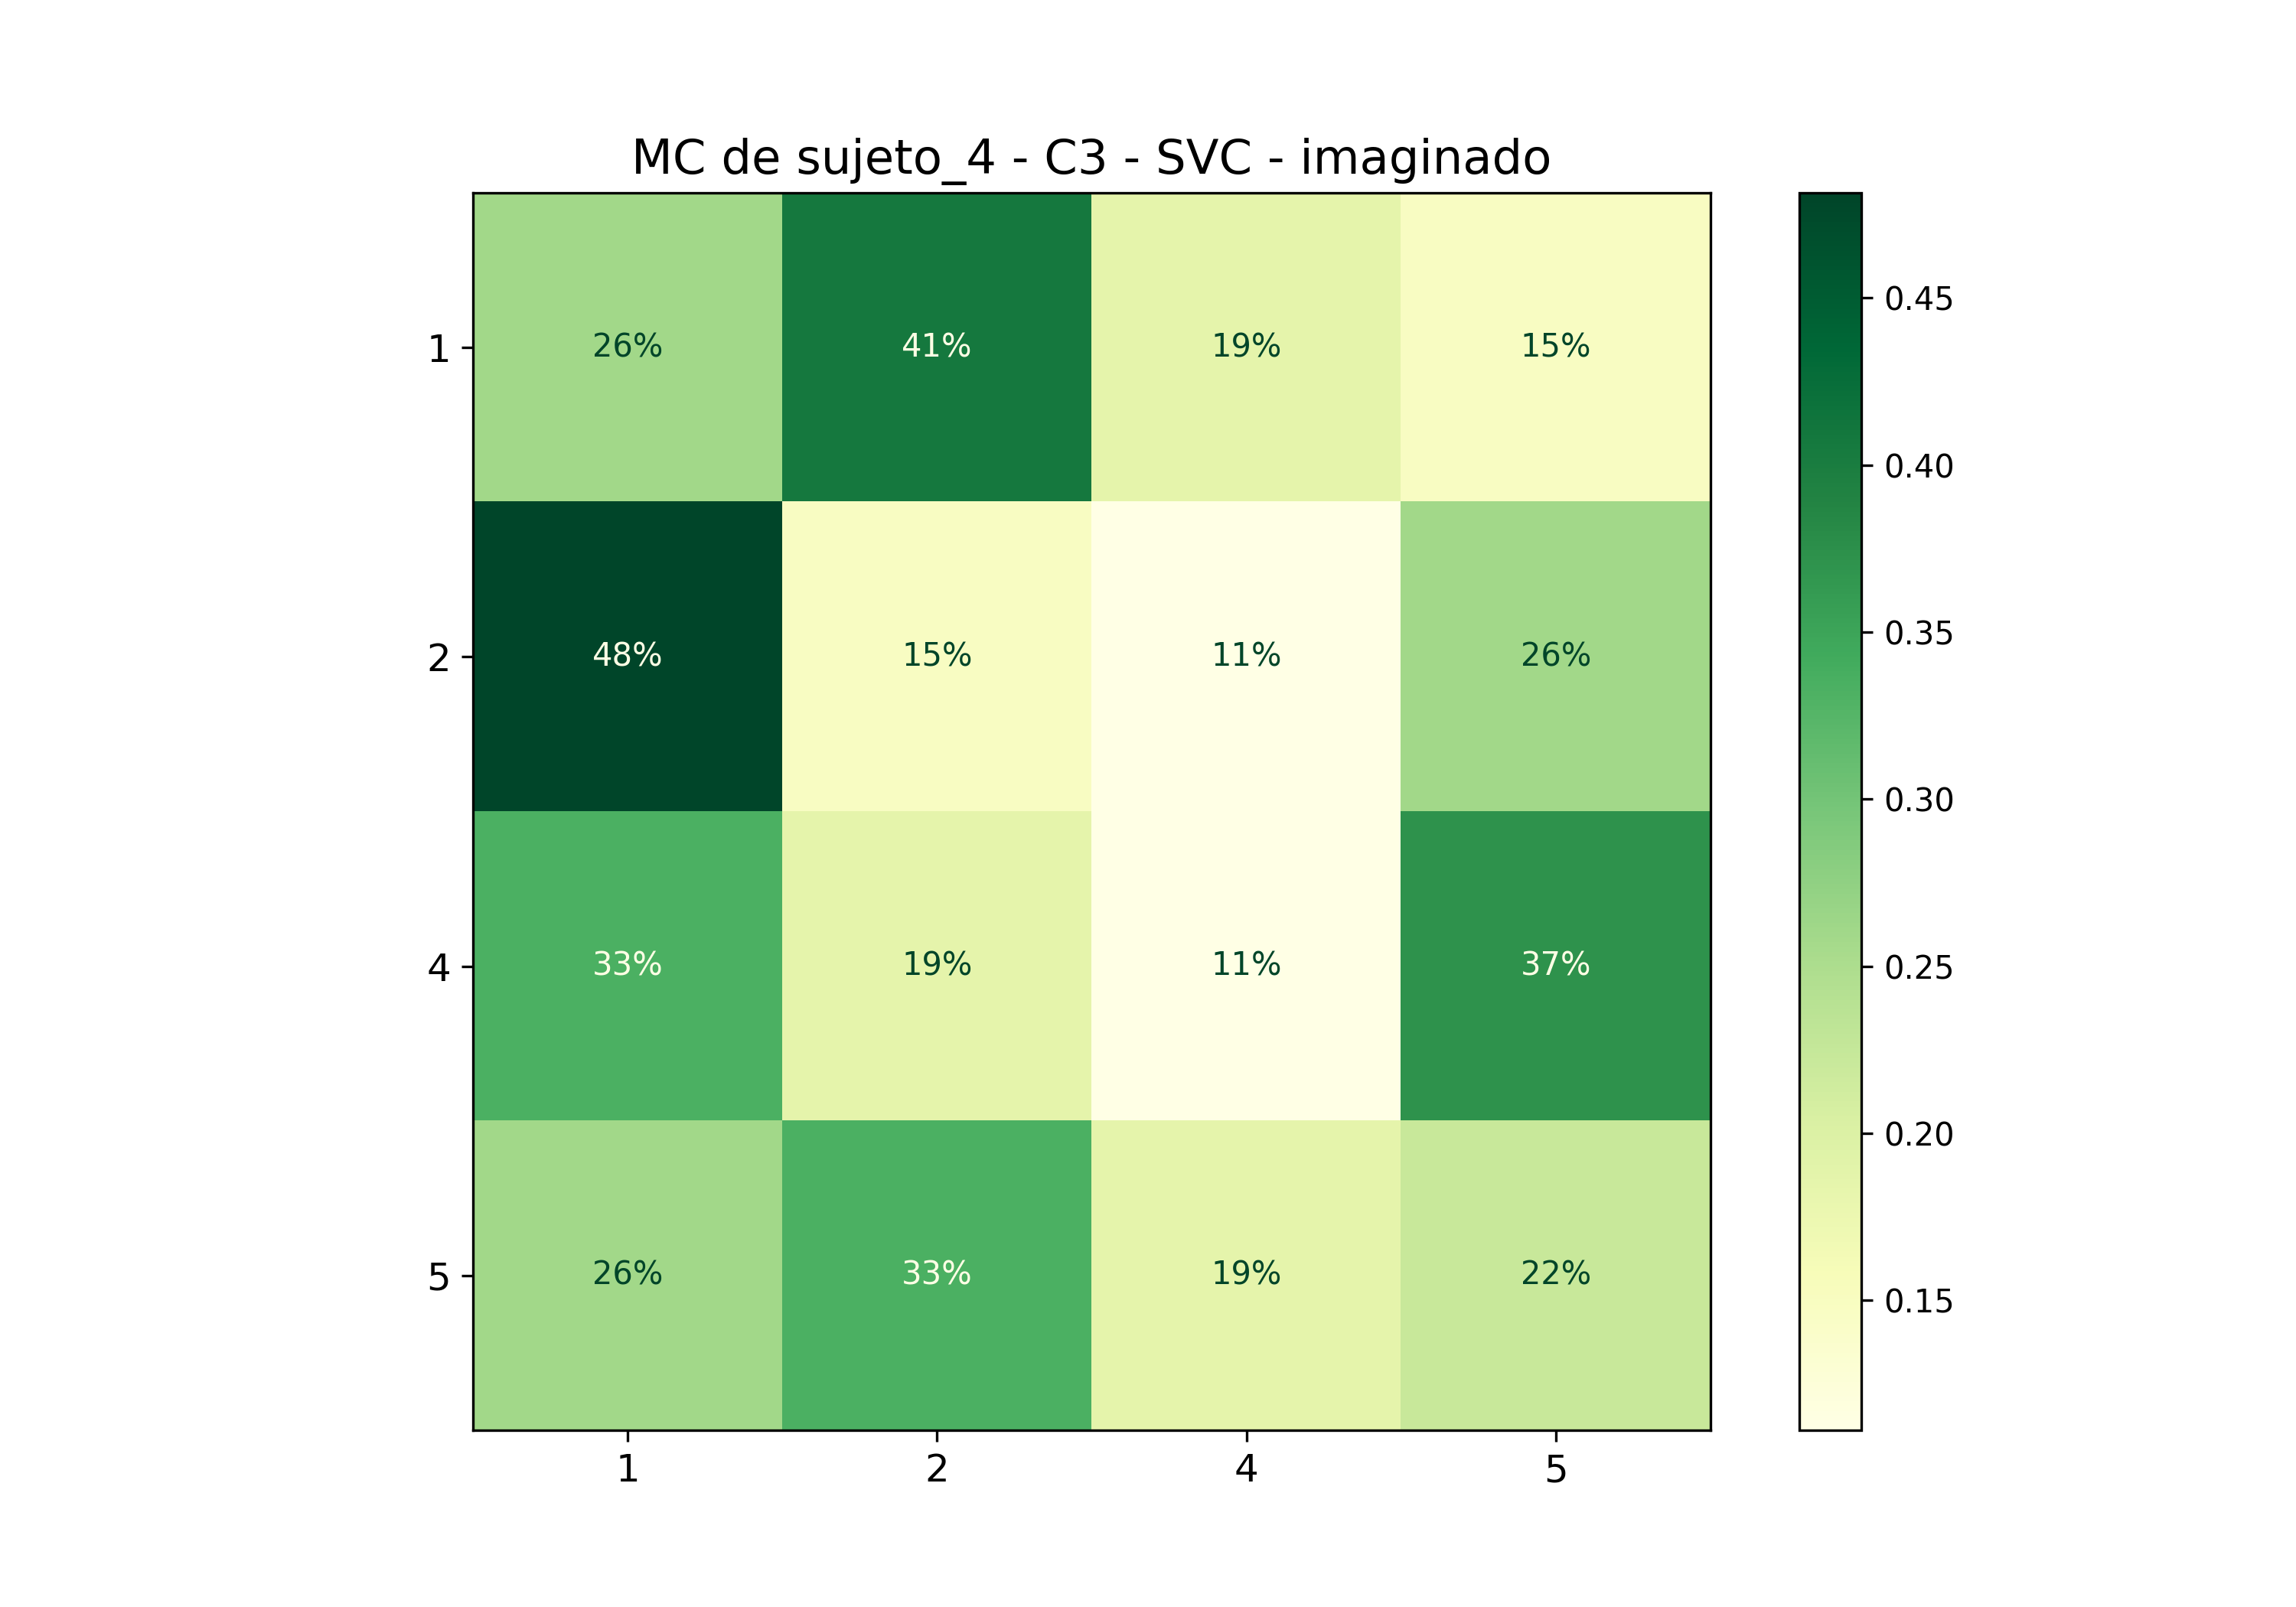

The data file committed next to this chart (first rows):
; 1; 2; 4; 5
1; 0,25925925925925924; 0,4074074074074074; 0,18518518518518517; 0,14814814814814814
2; 0,48148148148148145; 0,14814814814814814; 0,1111111111111111; 0,25925925925925924
4; 0,3333333333333333; 0,18518518518518517; 0,1111111111111111; 0,37037037037037035
5; 0,25925925925925924; 0,3333333333333333; 0,18518518518518517; 0,2222222222222222
